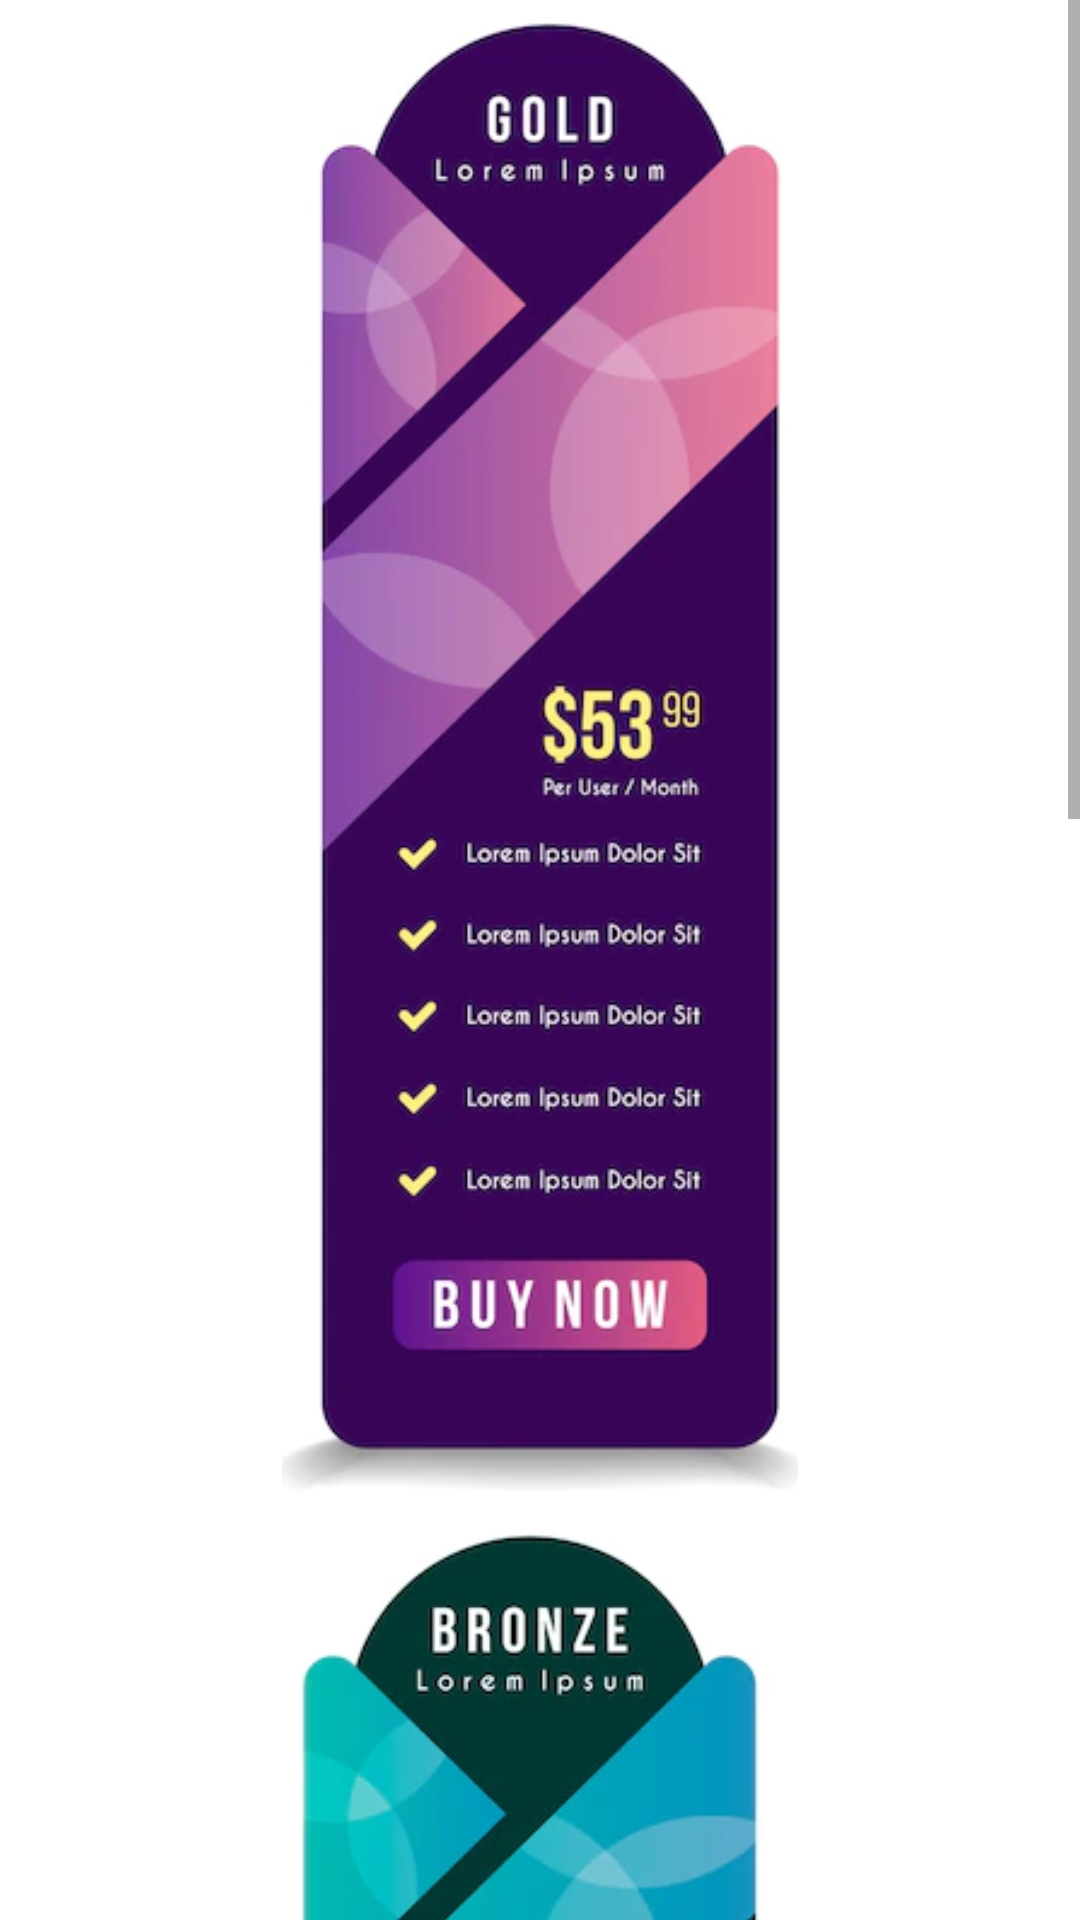

Android layout source for this screen:
<!-- AndroidManifest.xml: application theme AppTemamainTercero -->
<!-- res/layout/activity_ayuda.xml -->
<?xml version="1.0" encoding="utf-8"?>
<LinearLayout xmlns:android="http://schemas.android.com/apk/res/android"
    xmlns:app="http://schemas.android.com/apk/res-auto"
    xmlns:tools="http://schemas.android.com/tools"
    android:layout_width="match_parent"
    android:layout_height="match_parent"
    android:orientation="vertical"
    tools:context=".AyudaActivity">

    <ScrollView
        android:layout_width="match_parent"
        android:layout_height="match_parent"
        android:layout_weight="1">

        <LinearLayout
            android:layout_width="match_parent"
            android:layout_height="match_parent"
            android:layout_weight="1"
            android:orientation="vertical">

            <ImageView
                android:id="@+id/imageView2"
                android:layout_width="match_parent"
                android:layout_height="500dp"
                android:layout_weight="1"
                app:srcCompat="@drawable/gold"
                tools:srcCompat="@drawable/gold" />

            <ImageView
                android:id="@+id/imageView3"
                android:layout_width="match_parent"
                android:layout_height="500dp"
                android:layout_weight="1"
                app:srcCompat="@drawable/bronze"
                tools:srcCompat="@drawable/bronze" />

            <ImageView
                android:id="@+id/imageView6"
                android:layout_width="match_parent"
                android:layout_height="500dp"
                android:layout_weight="1"
                app:srcCompat="@drawable/gold"
                tools:srcCompat="@drawable/gold" />
        </LinearLayout>
    </ScrollView>

</LinearLayout>
<!-- resources referenced by this layout -->
<resources>
  <!-- drawable bronze: png bitmap (drawable-xxhdpi, 97862 bytes) -->
  <!-- drawable gold: png bitmap (drawable-xxhdpi, 103045 bytes) -->
  <style name="AppTemamainTercero" parent="Theme.MaterialComponents.DayNight.NoActionBar">
          
          <item name="colorPrimary">@color/purple_500</item>
          <item name="colorPrimaryVariant">@color/purple_700</item>
          <item name="colorOnPrimary">@color/white</item>
          
          <item name="colorSecondary">@color/teal_200</item>
          <item name="colorSecondaryVariant">@color/teal_700</item>
          <item name="colorOnSecondary">@color/black</item>
          
          <item name="android:statusBarColor" tools:targetApi="l">?attr/colorPrimaryVariant</item>
          
      </style>
  <color name="purple_500">#FF6200EE</color>
  <color name="purple_700">#FF3700B3</color>
  <color name="white">#FFFFFFFF</color>
  <color name="teal_200">#FF03DAC5</color>
  <color name="teal_700">#FF018786</color>
  <color name="black">#FF000000</color>
</resources>
